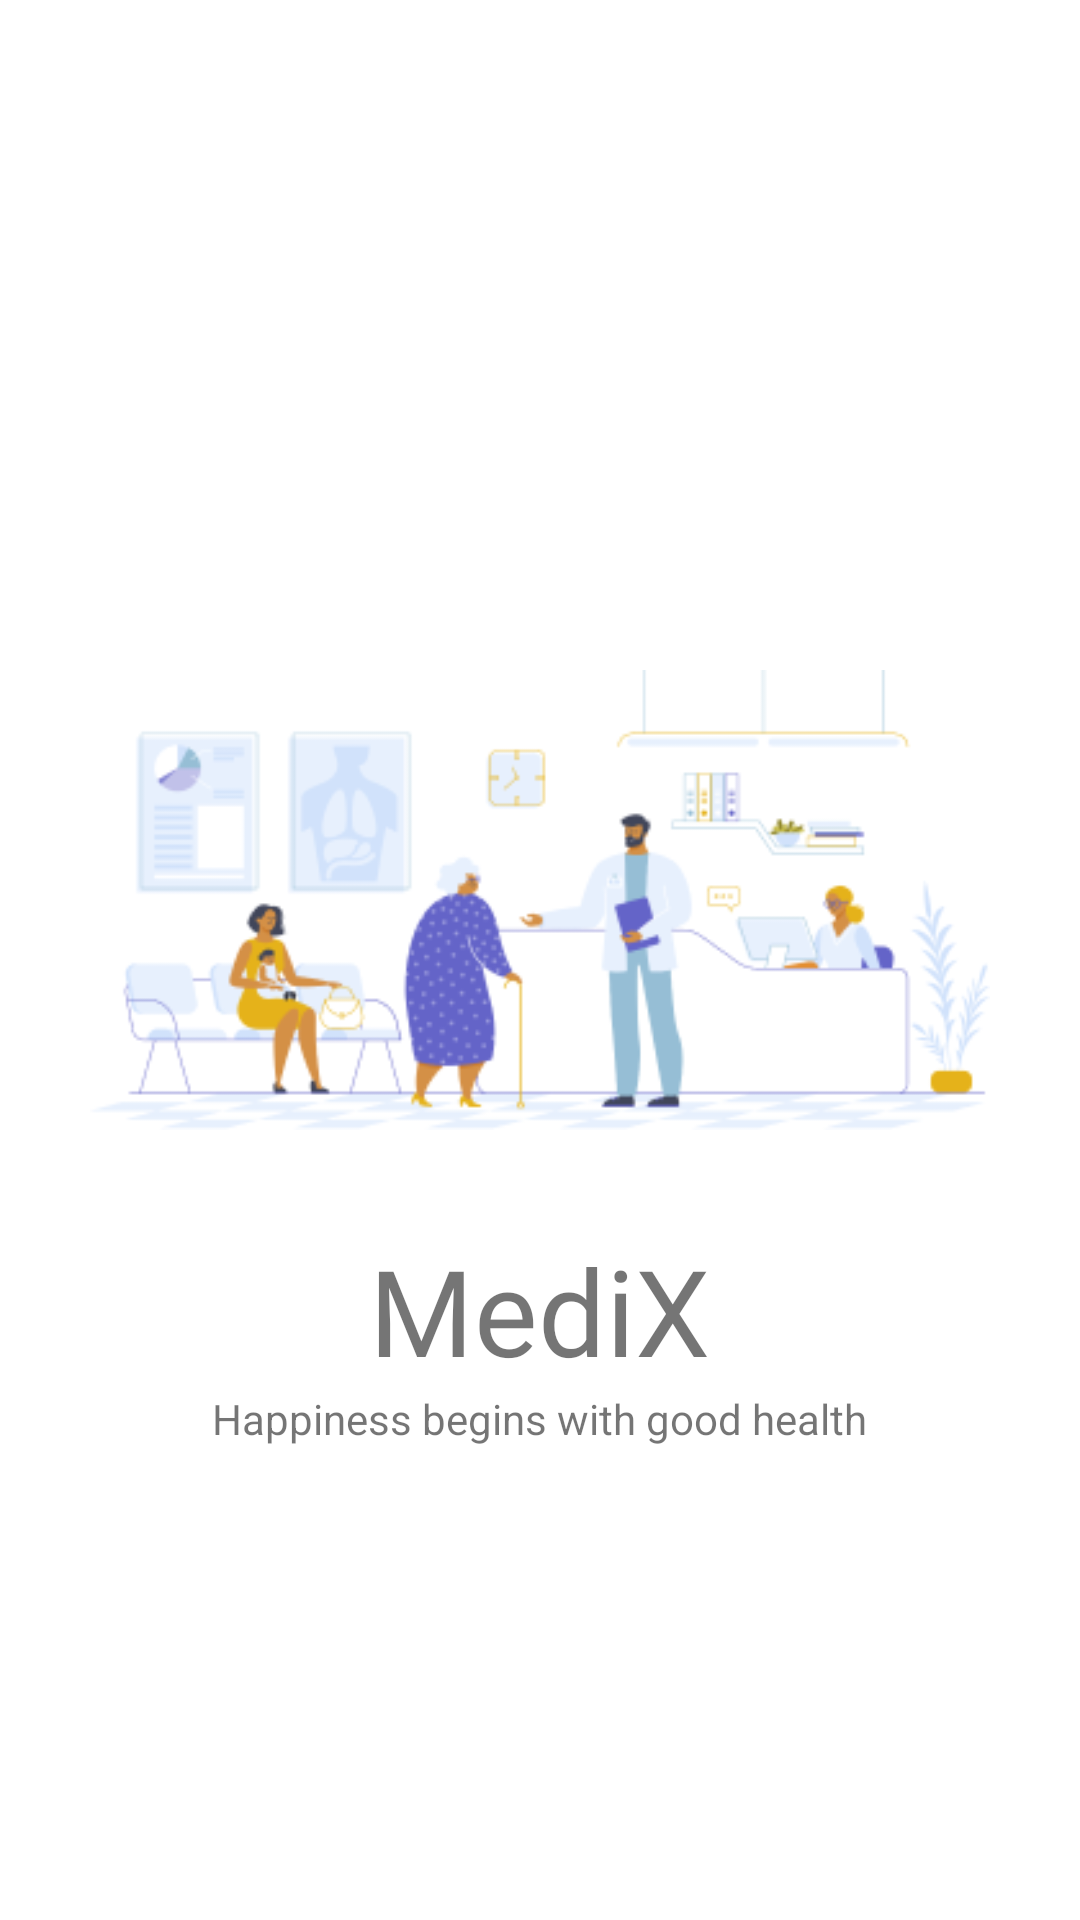

Write the Android layout XML for this screen, with the resource values it uses.
<!-- AndroidManifest.xml: application theme AppTheme -->
<!-- res/layout/activity_main.xml -->
<?xml version="1.0" encoding="utf-8"?>
<androidx.constraintlayout.widget.ConstraintLayout xmlns:android="http://schemas.android.com/apk/res/android"
    xmlns:app="http://schemas.android.com/apk/res-auto"
    xmlns:tools="http://schemas.android.com/tools"
    android:layout_width="match_parent"
    android:layout_height="match_parent"
    tools:context=".MainActivity">

    <FrameLayout
        android:id="@+id/frameContainer"
        android:layout_width="match_parent"
        android:layout_height="match_parent"/>

    <RelativeLayout
        android:id="@+id/splashscreen"
        android:layout_width="match_parent"
        android:layout_height="match_parent">

        <ImageView
            android:id="@+id/img1"
            android:layout_width="300dp"
            android:layout_height="200dp"
            android:src="@drawable/splash"
            android:layout_centerHorizontal="true"
            android:layout_marginTop="200dp"/>

        <TextView
            android:id="@+id/Med"
            android:layout_width="wrap_content"
            android:layout_height="wrap_content"
            android:layout_below="@+id/img1"
            android:layout_centerHorizontal="true"
            android:layout_marginTop="10dp"
            android:fontFamily="@font/roboto_bold"
            android:text="MediX"
            android:textColor="@color/themeColor"
            android:textSize="40sp" />

        <TextView
            android:layout_width="wrap_content"
            android:layout_height="wrap_content"
            android:text="Happiness begins with good health"
            android:layout_below="@id/Med"
            android:layout_centerHorizontal="true"/>



    </RelativeLayout>

</androidx.constraintlayout.widget.ConstraintLayout>
<!-- resources referenced by this layout -->
<resources>
  <!-- drawable splash: png bitmap (drawable, 31080 bytes) -->
  <style name="AppTheme" parent="Theme.MaterialComponents.Light.NoActionBar">
          
          <item name="colorPrimary">@color/themeColor</item>
          <item name="colorPrimaryDark">@color/themeColor</item>
          <item name="colorAccent">@color/themeColor</item>
      </style>
</resources>
